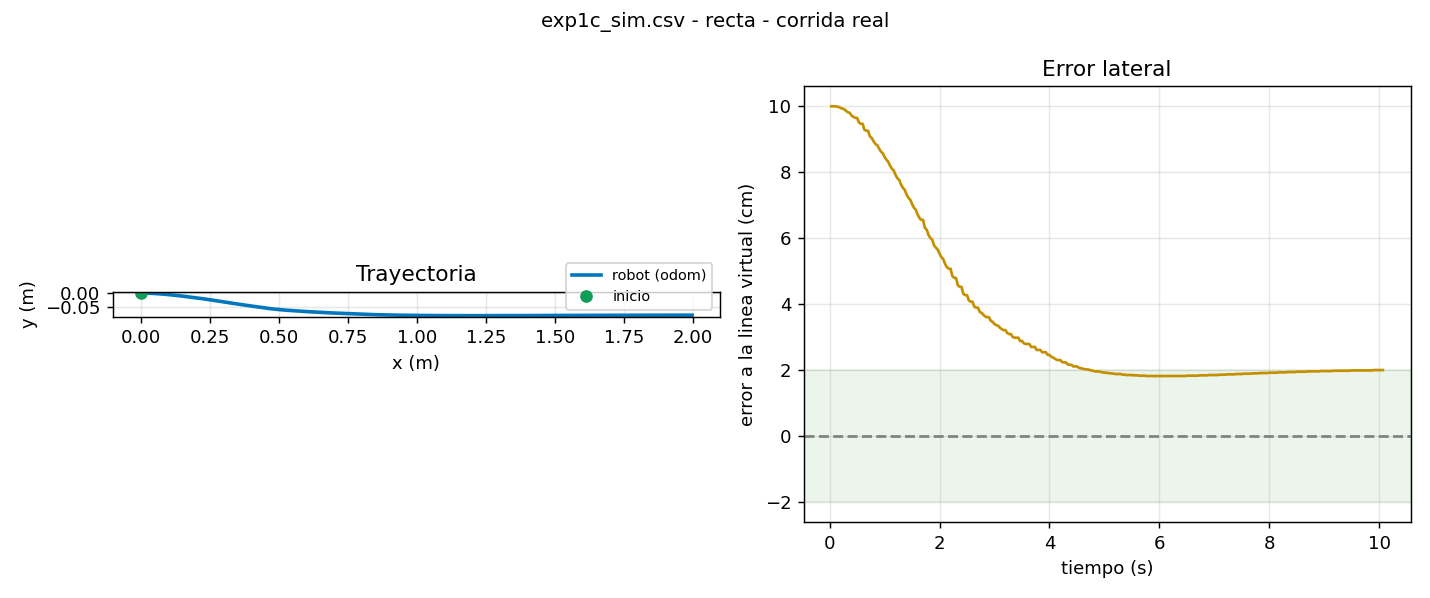

Data behind this chart, as committed beside it:
t, x, y, yaw, v, w, e_line, e_yaw, estado
0.033, 0.0000, 0.0000, 0.0000, 0.200, -0.240, 0.1000, 0.0000, AVANZA
0.067, 0.0010, 0.0000, -0.0033, 0.200, -0.240, 0.1000, 0.0000, AVANZA
0.100, 0.0092, -0.0000, -0.0151, 0.200, -0.237, 0.1000, 0.0000, AVANZA
0.133, 0.0155, -0.0001, -0.0227, 0.200, -0.227, 0.0999, 0.0000, AVANZA
0.167, 0.0195, -0.0002, -0.0271, 0.200, -0.229, 0.0998, 0.0000, AVANZA
0.200, 0.0302, -0.0005, -0.0390, 0.200, -0.203, 0.0995, 0.0000, AVANZA
0.233, 0.0355, -0.0007, -0.0444, 0.200, -0.212, 0.0993, 0.0000, AVANZA
0.267, 0.0394, -0.0009, -0.0487, 0.200, -0.216, 0.0991, 0.0000, AVANZA
0.300, 0.0499, -0.0014, -0.0598, 0.200, -0.174, 0.0986, 0.0000, AVANZA
0.334, 0.0557, -0.0018, -0.0648, 0.200, -0.193, 0.0982, 0.0000, AVANZA
0.367, 0.0596, -0.0020, -0.0686, 0.200, -0.204, 0.0980, 0.0000, AVANZA
0.400, 0.0704, -0.0028, -0.0793, 0.200, -0.141, 0.0972, 0.0000, AVANZA
0.433, 0.0755, -0.0032, -0.0829, 0.200, -0.183, 0.0968, 0.0000, AVANZA
0.467, 0.0793, -0.0035, -0.0866, 0.200, -0.191, 0.0965, 0.0000, AVANZA
0.500, 0.0793, -0.0035, -0.0866, 0.200, -0.230, 0.0965, 0.0000, AVANZA
0.534, 0.0954, -0.0049, -0.1021, 0.200, -0.054, 0.0951, 0.0000, AVANZA
0.567, 0.0994, -0.0053, -0.1035, 0.200, -0.175, 0.0947, 0.0000, AVANZA
0.601, 0.0994, -0.0053, -0.1035, 0.200, -0.224, 0.0947, 0.0000, AVANZA
0.633, 0.1159, -0.0071, -0.1080, 0.200, -0.010, 0.0929, 0.0000, AVANZA
0.667, 0.1193, -0.0074, -0.1081, 0.200, -0.174, 0.0926, 0.0000, AVANZA
0.700, 0.1193, -0.0074, -0.1081, 0.200, -0.218, 0.0926, 0.0000, AVANZA
0.733, 0.1351, -0.0091, -0.1106, 0.200, -0.005, 0.0909, 0.0000, AVANZA
0.767, 0.1390, -0.0096, -0.1107, 0.200, -0.160, 0.0904, 0.0000, AVANZA
0.800, 0.1486, -0.0106, -0.1109, 0.200, -0.078, 0.0894, 0.0000, AVANZA
0.833, 0.1550, -0.0114, -0.1135, 0.200, -0.121, 0.0886, 0.0000, AVANZA
0.867, 0.1589, -0.0118, -0.1159, 0.200, -0.152, 0.0882, 0.0000, AVANZA
0.900, 0.1678, -0.0128, -0.1214, 0.200, -0.076, 0.0872, 0.0000, AVANZA
0.933, 0.1747, -0.0137, -0.1240, 0.200, -0.098, 0.0863, 0.0000, AVANZA
0.967, 0.1787, -0.0142, -0.1260, 0.200, -0.138, 0.0858, 0.0000, AVANZA
1.000, 0.1875, -0.0153, -0.1304, 0.200, -0.060, 0.0847, 0.0000, AVANZA
1.034, 0.1945, -0.0162, -0.1325, 0.200, -0.082, 0.0838, 0.0000, AVANZA
1.067, 0.1985, -0.0168, -0.1341, 0.200, -0.125, 0.0832, 0.0000, AVANZA
1.100, 0.2076, -0.0180, -0.1378, 0.200, -0.038, 0.0820, 0.0000, AVANZA
1.133, 0.2146, -0.0189, -0.1391, 0.200, -0.067, 0.0811, 0.0000, AVANZA
1.168, 0.2185, -0.0195, -0.1405, 0.200, -0.117, 0.0805, 0.0000, AVANZA
1.200, 0.2280, -0.0208, -0.1438, 0.200, -0.010, 0.0792, 0.0000, AVANZA
1.233, 0.2343, -0.0218, -0.1441, 0.200, -0.066, 0.0782, 0.0000, AVANZA
1.267, 0.2382, -0.0223, -0.1454, 0.200, -0.105, 0.0777, 0.0000, AVANZA
1.300, 0.2477, -0.0237, -0.1486, 0.200, -0.002, 0.0763, 0.0000, AVANZA
1.333, 0.2540, -0.0247, -0.1486, 0.200, -0.052, 0.0753, 0.0000, AVANZA
1.367, 0.2580, -0.0253, -0.1497, 0.200, -0.093, 0.0747, 0.0000, AVANZA
1.400, 0.2677, -0.0267, -0.1522, 0.200, 0.017, 0.0733, 0.0000, AVANZA
1.433, 0.2739, -0.0277, -0.1517, 0.200, -0.042, 0.0723, 0.0000, AVANZA
1.467, 0.2778, -0.0283, -0.1525, 0.200, -0.084, 0.0717, 0.0000, AVANZA
1.500, 0.2865, -0.0296, -0.1544, 0.200, 0.010, 0.0704, 0.0000, AVANZA
1.533, 0.2935, -0.0307, -0.1540, 0.200, -0.016, 0.0693, 0.0000, AVANZA
1.567, 0.2975, -0.0313, -0.1544, 0.200, -0.073, 0.0687, 0.0000, AVANZA
1.600, 0.3064, -0.0327, -0.1551, 0.200, 0.025, 0.0673, 0.0000, AVANZA
1.633, 0.3133, -0.0338, -0.1542, 0.200, -0.009, 0.0662, 0.0000, AVANZA
1.667, 0.3173, -0.0344, -0.1544, 0.200, -0.063, 0.0656, 0.0000, AVANZA
1.700, 0.3173, -0.0344, -0.1544, 0.200, -0.137, 0.0656, 0.0000, AVANZA
1.733, 0.3329, -0.0368, -0.1571, 0.200, 0.163, 0.0632, 0.0000, AVANZA
1.767, 0.3367, -0.0374, -0.1566, 0.200, -0.055, 0.0626, 0.0000, AVANZA
1.800, 0.3470, -0.0390, -0.1480, 0.200, 0.072, 0.0610, 0.0000, AVANZA
1.833, 0.3524, -0.0399, -0.1458, 0.200, -0.023, 0.0601, 0.0000, AVANZA
1.867, 0.3564, -0.0404, -0.1463, 0.200, -0.048, 0.0596, 0.0000, AVANZA
1.900, 0.3675, -0.0421, -0.1476, 0.200, 0.082, 0.0579, 0.0000, AVANZA
1.933, 0.3724, -0.0428, -0.1459, 0.200, -0.024, 0.0572, 0.0000, AVANZA
1.967, 0.3763, -0.0434, -0.1464, 0.200, -0.041, 0.0566, 0.0000, AVANZA
2.000, 0.3847, -0.0446, -0.1474, 0.200, 0.042, 0.0554, 0.0000, AVANZA
... 360 more rows
